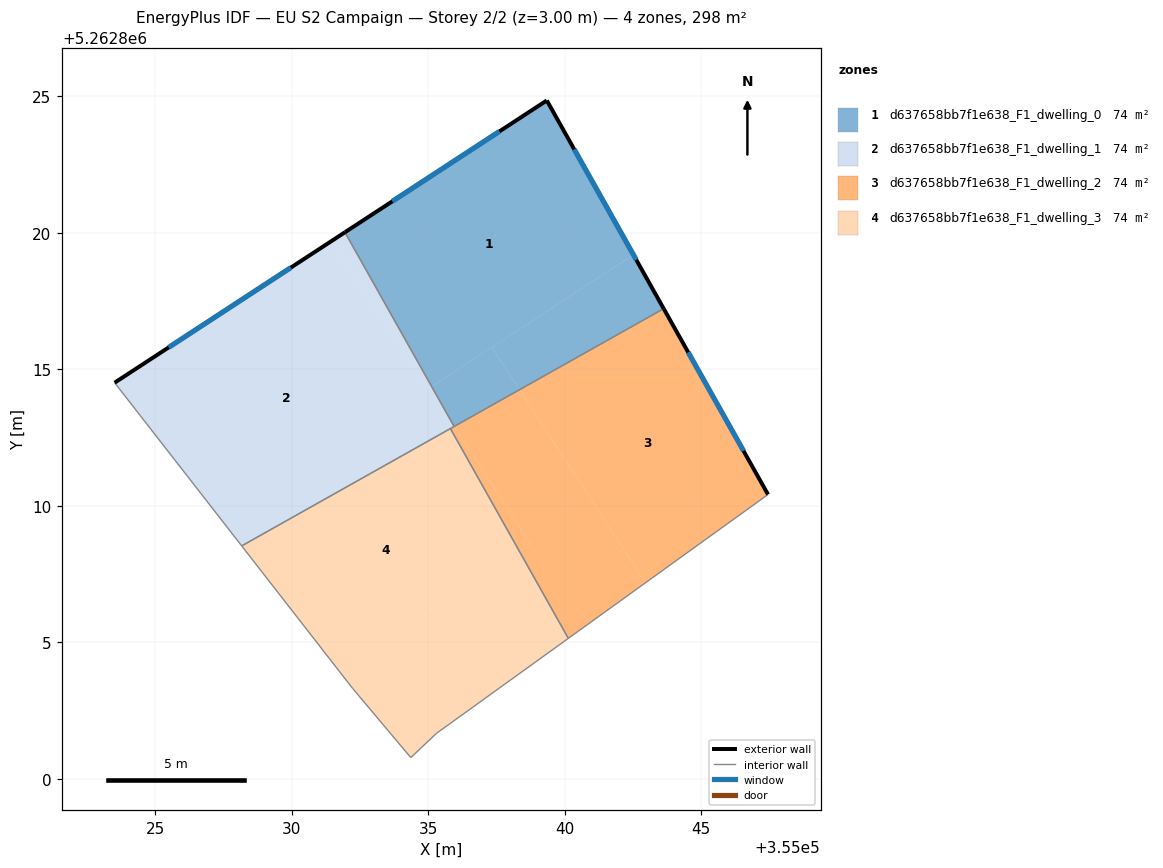
=== STOREY PLAN SPEC (per zone: floor XY polygon, exterior-wall plan segments, windows/doors) ===
zone 1: d637658bb7f1e638_F1_dwelling_0  (74.5 m²)
  floor: (355042.52, 5262819.20) (355043.63, 5262817.22) (355038.35, 5262814.26) (355037.33, 5262815.81)
  floor: (355037.33, 5262815.81) (355038.35, 5262814.26) (355035.95, 5262812.91) (355035.13, 5262814.37)
  floor: (355039.35, 5262824.85) (355042.52, 5262819.20) (355035.13, 5262814.37) (355031.95, 5262820.02)
  exterior wall: (355039.35, 5262824.85) – (355031.95, 5262820.02)  [8.8 m]
    window: (355037.61, 5262823.72) – (355033.69, 5262821.16)  [7.5 m²]
  exterior wall: (355043.63, 5262817.22) – (355039.35, 5262824.85)  [8.7 m]
    window: (355042.62, 5262819.02) – (355040.35, 5262823.06)  [7.4 m²]
  interior walls: 2
zone 2: d637658bb7f1e638_F1_dwelling_1  (74.5 m²)
  floor: (355031.95, 5262820.02) (355035.13, 5262814.37) (355034.99, 5262814.28) (355031.45, 5262819.70)
  floor: (355031.95, 5262820.02) (355031.45, 5262819.70) (355034.99, 5262814.28) (355035.13, 5262814.37) (355035.95, 5262812.91) (355028.17, 5262808.53) (355023.52, 5262814.51)
  exterior wall: (355031.95, 5262820.02) – (355023.52, 5262814.51)  [10.1 m]
    window: (355029.97, 5262818.73) – (355025.50, 5262815.81)  [8.5 m²]
  interior walls: 4
zone 3: d637658bb7f1e638_F1_dwelling_2  (74.5 m²)
  floor: (355043.63, 5262817.22) (355047.45, 5262810.42) (355042.97, 5262807.19) (355038.35, 5262814.26)
  floor: (355035.95, 5262812.91) (355038.78, 5262808.58) (355038.36, 5262808.31) (355035.82, 5262812.83)
  floor: (355038.35, 5262814.26) (355042.97, 5262807.19) (355040.14, 5262805.15) (355038.36, 5262808.31) (355038.78, 5262808.58) (355035.95, 5262812.91)
  exterior wall: (355047.45, 5262810.42) – (355043.63, 5262817.22)  [7.8 m]
    window: (355046.55, 5262812.02) – (355044.53, 5262815.63)  [6.6 m²]
  interior walls: 4
zone 4: d637658bb7f1e638_F1_dwelling_3  (74.5 m²)
  floor: (355035.82, 5262812.83) (355038.36, 5262808.31) (355031.72, 5262803.98) (355028.17, 5262808.53)
  floor: (355038.36, 5262808.31) (355040.14, 5262805.15) (355035.31, 5262801.67) (355034.37, 5262800.78) (355032.23, 5262803.32) (355031.72, 5262803.98)
  interior walls: 6

=== DERIVED (storey summary) ===
Building: EU S2 Campaign
Storey: 2 of 2  (floor level z = 3.00 m)
Storey gross floor area: 297.9 m²
Zones on this storey: 4
  - d637658bb7f1e638_F1_dwelling_0: floor 74.5 m²; exterior wall 17.6 m (52.7 m²); 2 window(s) 14.8 m²; WWR 28.1%
  - d637658bb7f1e638_F1_dwelling_1: floor 74.5 m²; exterior wall 10.1 m (30.2 m²); 1 window(s) 8.5 m²; WWR 28.1%
  - d637658bb7f1e638_F1_dwelling_2: floor 74.5 m²; exterior wall 7.8 m (23.4 m²); 1 window(s) 6.6 m²; WWR 28.1%
  - d637658bb7f1e638_F1_dwelling_3: floor 74.5 m²
Zone adjacency (shared interzone walls):
  - d637658bb7f1e638_F1_dwelling_0 ↔ d637658bb7f1e638_F1_dwelling_1
  - d637658bb7f1e638_F1_dwelling_0 ↔ d637658bb7f1e638_F1_dwelling_2
  - d637658bb7f1e638_F1_dwelling_1 ↔ d637658bb7f1e638_F1_dwelling_2
  - d637658bb7f1e638_F1_dwelling_1 ↔ d637658bb7f1e638_F1_dwelling_3
  - d637658bb7f1e638_F1_dwelling_2 ↔ d637658bb7f1e638_F1_dwelling_3